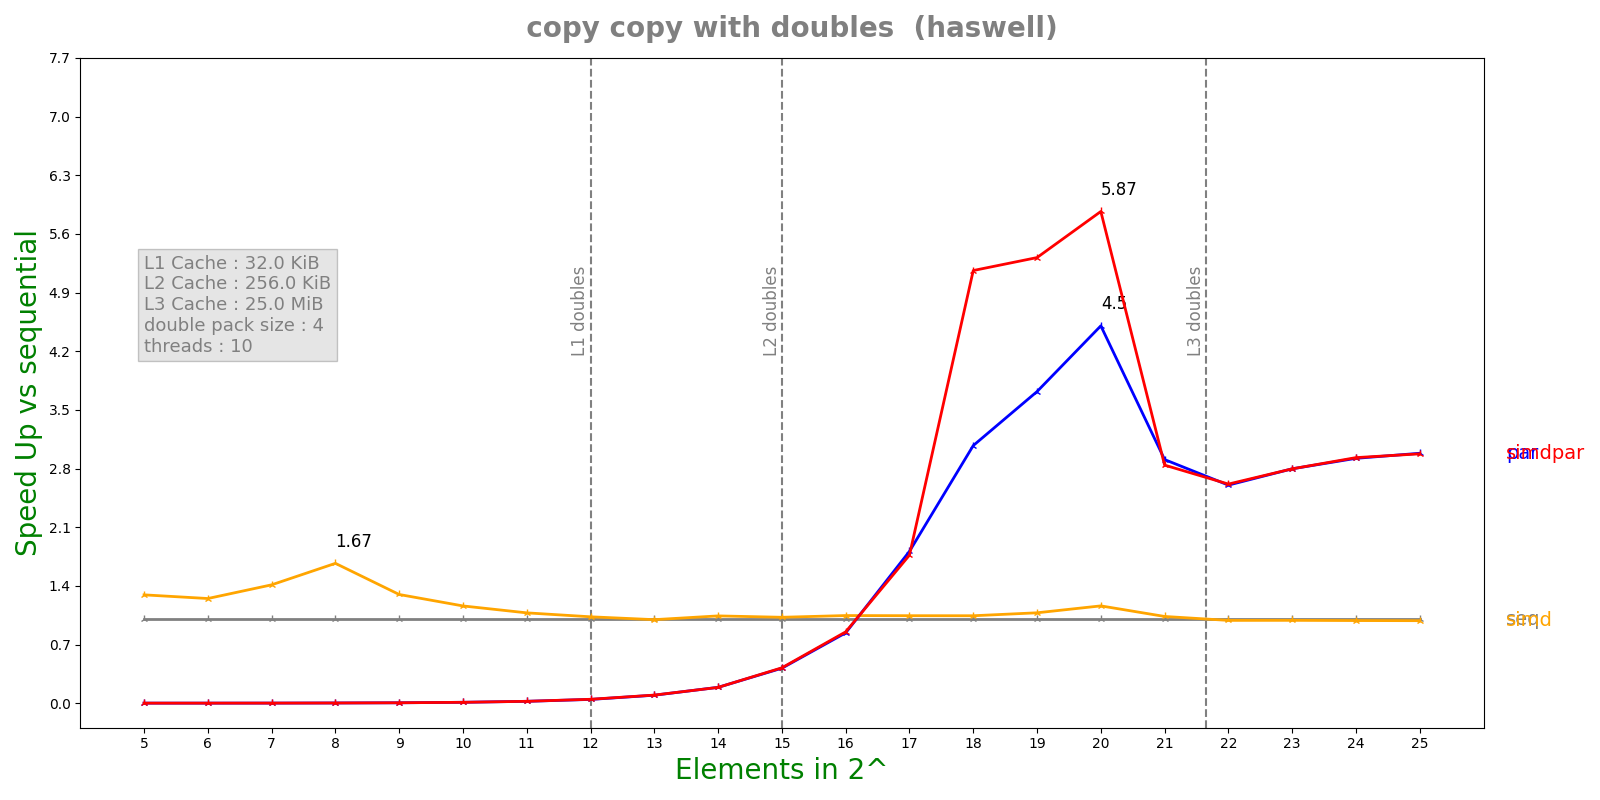

The data file committed next to this chart (first rows):
n, lane, threads, seq, simd, par, simdpar
5, 4, 10, 8.424e-08, 6.514e-08, 6.44734e-05, 6.51838e-05
6, 4, 10, 9.088e-08, 7.274e-08, 6.53097e-05, 6.54305e-05
7, 4, 10, 1.1596e-07, 8.208e-08, 6.51567e-05, 6.34742e-05
8, 4, 10, 2.0196e-07, 1.21e-07, 6.37385e-05, 6.44441e-05
9, 4, 10, 3.662e-07, 2.8224e-07, 6.59645e-05, 6.45332e-05
10, 4, 10, 7.315e-07, 6.3008e-07, 6.43391e-05, 6.50067e-05
11, 4, 10, 1.52467e-06, 1.41384e-06, 6.64019e-05, 6.60916e-05
12, 4, 10, 3.20675e-06, 3.10928e-06, 7.02893e-05, 6.77987e-05
13, 4, 10, 6.58825e-06, 6.60672e-06, 6.86796e-05, 6.77067e-05
14, 4, 10, 1.26352e-05, 1.21259e-05, 6.65719e-05, 6.67602e-05
15, 4, 10, 2.87757e-05, 2.80572e-05, 6.88398e-05, 6.80427e-05
16, 4, 10, 5.56222e-05, 5.31675e-05, 6.62363e-05, 6.5311e-05
17, 4, 10, 0.0001083, 0.0001036, 5.9727e-05, 6.12576e-05
18, 4, 10, 0.000268, 0.0002567, 8.71689e-05, 5.19101e-05
19, 4, 10, 0.0004155, 0.000385, 0.0001117, 7.81455e-05
20, 4, 10, 0.0008657, 0.0007452, 0.0001923, 0.0001475
21, 4, 10, 0.002462, 0.002378, 0.0008468, 0.0008665
22, 4, 10, 0.005511, 0.005576, 0.002118, 0.002108
23, 4, 10, 0.0111, 0.01122, 0.003967, 0.003967
24, 4, 10, 0.02222, 0.02252, 0.007605, 0.007583
25, 4, 10, 0.04433, 0.045, 0.01486, 0.0149
